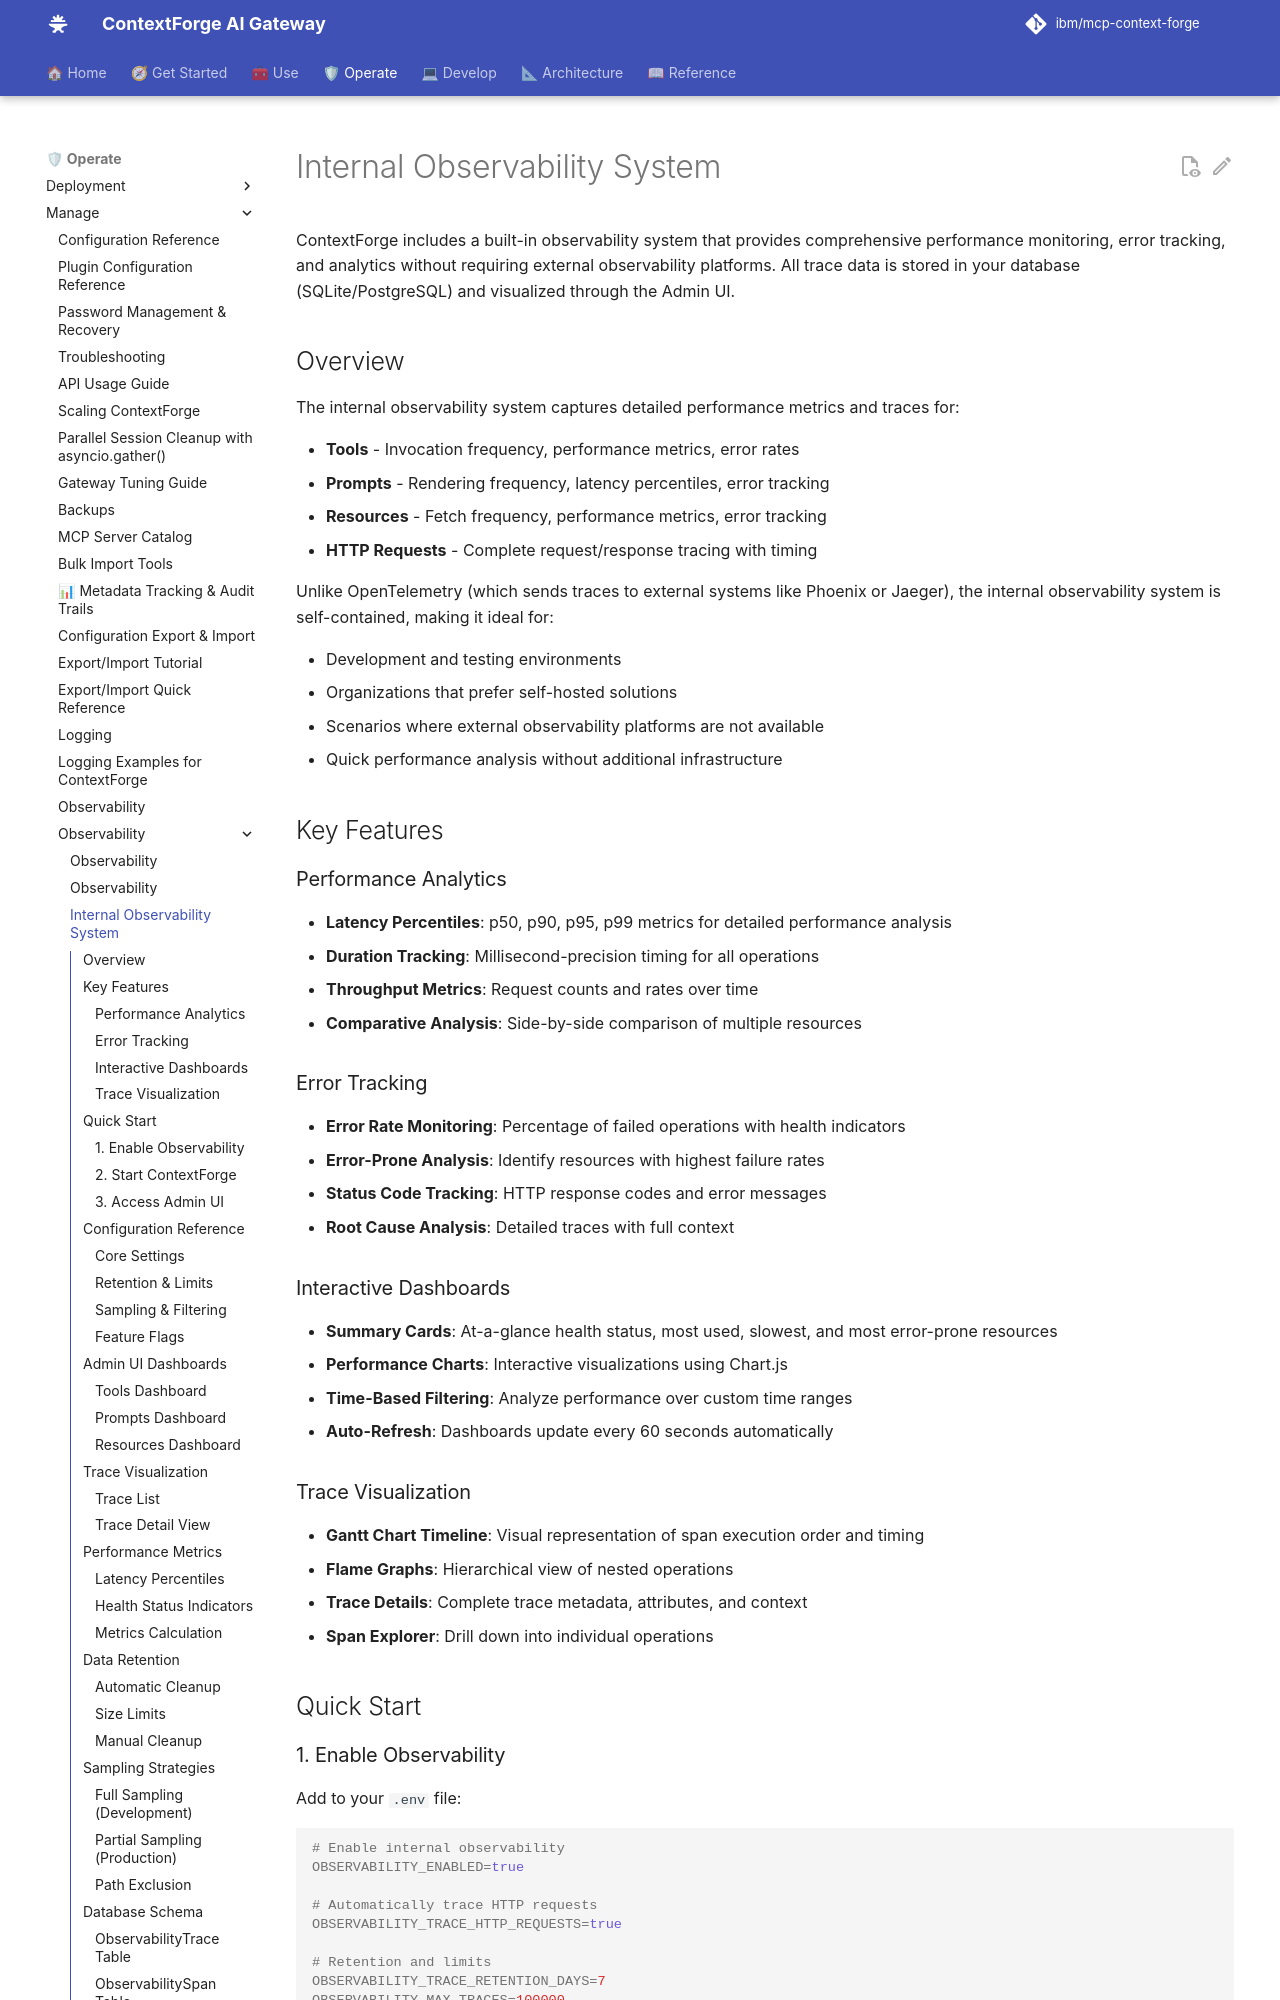

repository: IBM/mcp-context-forge · page: 1.1.x/manage/observability/internal/index.html · generator: mkdocs

# Internal Observability System

ContextForge includes a built-in observability system that provides comprehensive performance monitoring, error tracking, and analytics without requiring external observability platforms. All trace data is stored in your database (SQLite/PostgreSQL) and visualized through the Admin UI.

## Overview

The internal observability system captures detailed performance metrics and traces for:

- **Tools** - Invocation frequency, performance metrics, error rates
- **Prompts** - Rendering frequency, latency percentiles, error tracking
- **Resources** - Fetch frequency, performance metrics, error tracking
- **HTTP Requests** - Complete request/response tracing with timing

Unlike OpenTelemetry (which sends traces to external systems like Phoenix or Jaeger), the internal observability system is self-contained, making it ideal for:

- Development and testing environments
- Organizations that prefer self-hosted solutions
- Scenarios where external observability platforms are not available
- Quick performance analysis without additional infrastructure

## Key Features

### Performance Analytics

- **Latency Percentiles**: p50, p90, p95, p99 metrics for detailed performance analysis
- **Duration Tracking**: Millisecond-precision timing for all operations
- **Throughput Metrics**: Request counts and rates over time
- **Comparative Analysis**: Side-by-side comparison of multiple resources

### Error Tracking

- **Error Rate Monitoring**: Percentage of failed operations with health indicators
- **Error-Prone Analysis**: Identify resources with highest failure rates
- **Status Code Tracking**: HTTP response codes and error messages
- **Root Cause Analysis**: Detailed traces with full context

### Interactive Dashboards

- **Summary Cards**: At-a-glance health status, most used, slowest, and most error-prone resources
- **Performance Charts**: Interactive visualizations using Chart.js
- **Time-Based Filtering**: Analyze performance over custom time ranges
- **Auto-Refresh**: Dashboards update every 60 seconds automatically
